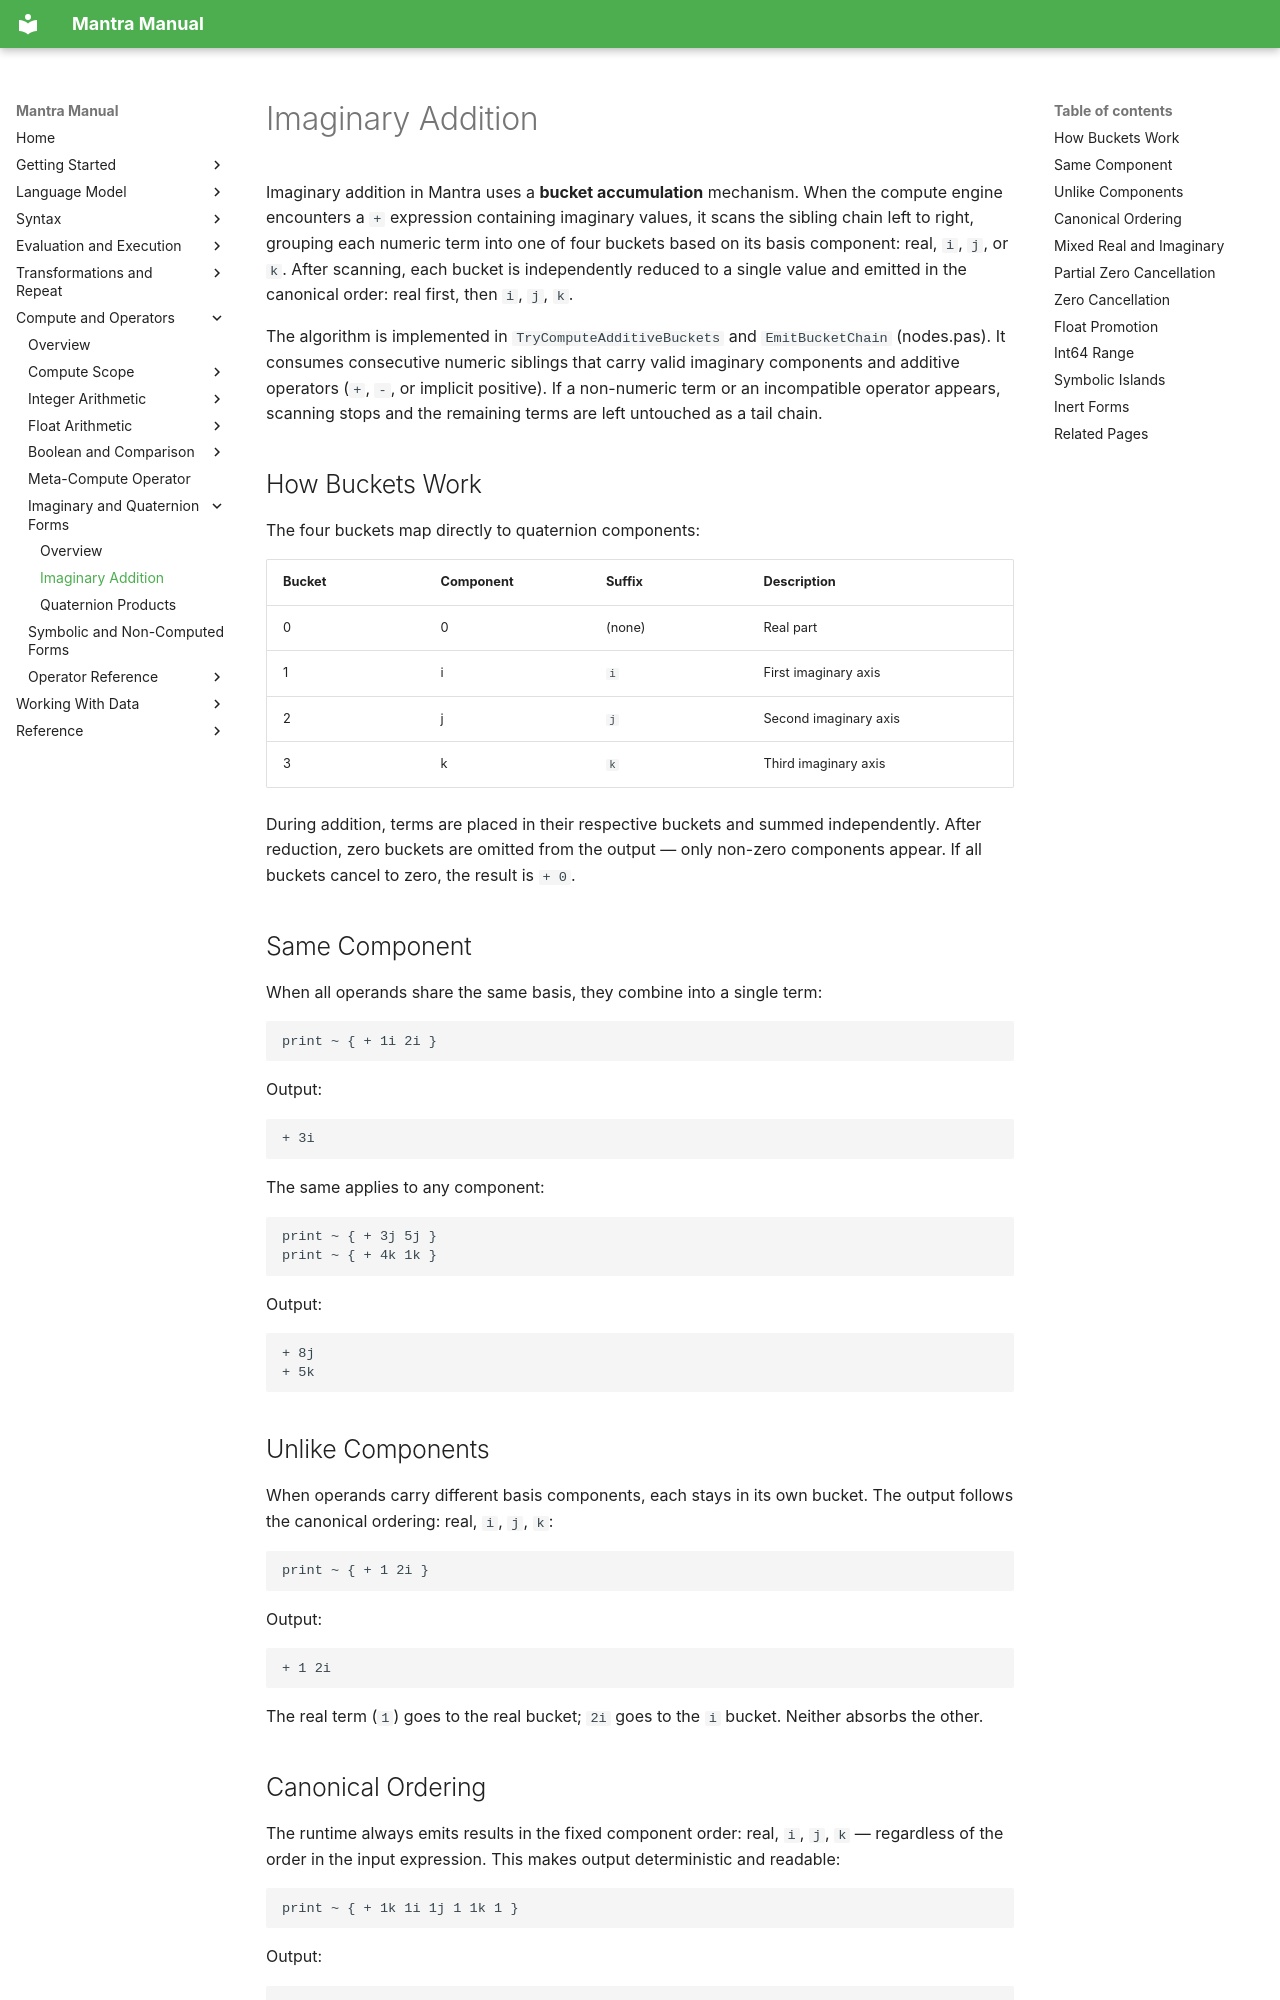

repository: longknot/mantra · page: compute/imaginary-quaternion/imaginary-addition/index.html · generator: mkdocs

# Imaginary Addition

Imaginary addition in Mantra uses a **bucket accumulation** mechanism. When the
compute engine encounters a `+` expression containing imaginary values, it scans
the sibling chain left to right, grouping each numeric term into one of four
buckets based on its basis component: real, `i`, `j`, or `k`. After scanning,
each bucket is independently reduced to a single value and emitted in the
canonical order: real first, then `i`, `j`, `k`.

The algorithm is implemented in `TryComputeAdditiveBuckets` and `EmitBucketChain`
(nodes.pas). It consumes consecutive numeric siblings that carry valid imaginary
components and additive operators (`+`, `-`, or implicit positive). If a
non-numeric term or an incompatible operator appears, scanning stops and the
remaining terms are left untouched as a tail chain.

## How Buckets Work

The four buckets map directly to quaternion components:

| Bucket | Component | Suffix | Description |
|--------|-----------|--------|-------------|
| 0      | 0         | (none) | Real part   |
| 1      | i         | `i`    | First imaginary axis |
| 2      | j         | `j`    | Second imaginary axis |
| 3      | k         | `k`    | Third imaginary axis |

During addition, terms are placed in their respective buckets and summed
independently. After reduction, zero buckets are omitted from the output — only
non-zero components appear. If all buckets cancel to zero, the result is `+ 0`.

## Same Component

When all operands share the same basis, they combine into a single term:

```mantra
print ~ { + 1i 2i }
```

Output:

```text
+ 3i
```

The same applies to any component:

```mantra
print ~ { + 3j 5j }
print ~ { + 4k 1k }
```

Output:

```text
+ 8j
+ 5k
```

## Unlike Components

When operands carry different basis components, each stays in its own bucket.
The output follows the canonical ordering: real, `i`, `j`, `k`:

```mantra
print ~ { + 1 2i }
```

Output:

```text
+ 1 2i
```

The real term (`1`) goes to the real bucket; `2i` goes to the `i` bucket.
Neither absorbs the other.
